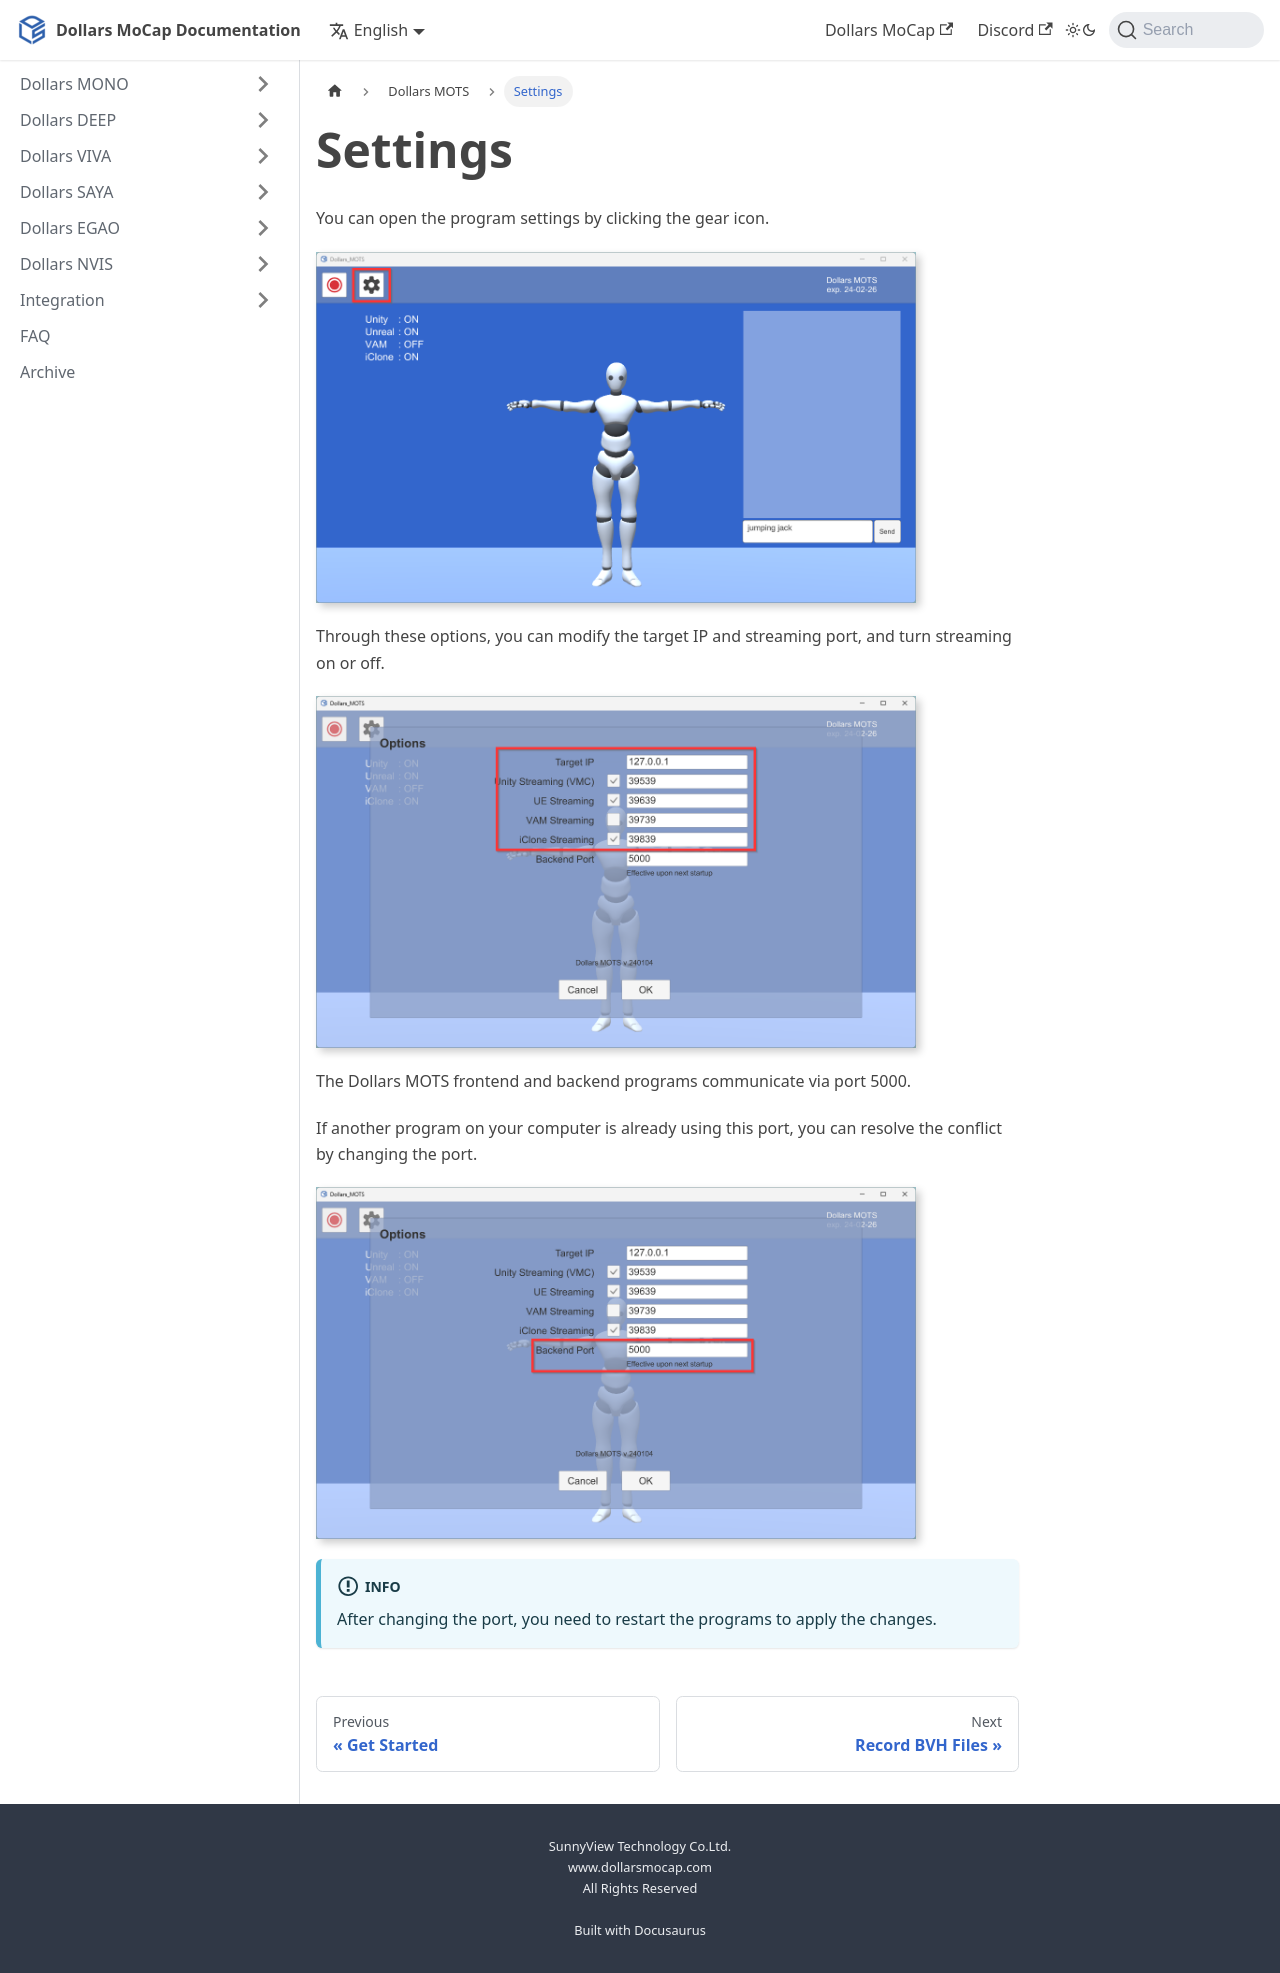

repository: SunnyViewTech/docs · page: Dollars-MOTS/settings/index.html · generator: docusaurus

---
sidebar_position: 20
title: Settings
---

# Settings

You can open the program settings by clicking the gear icon.

![](../img/2024_01_06_13_52_34.png)

Through these options, you can modify the target IP and streaming port, and turn streaming on or off.

![](../img/2024_01_06_13_53_44.png)

The Dollars MOTS frontend and backend programs communicate via port 5000.

If another program on your computer is already using this port, you can resolve the conflict by changing the port.

![](../img/2024_01_06_13_55_14-Dollars_MOTS.png)

:::info

After changing the port, you need to restart the programs to apply the changes.

:::
